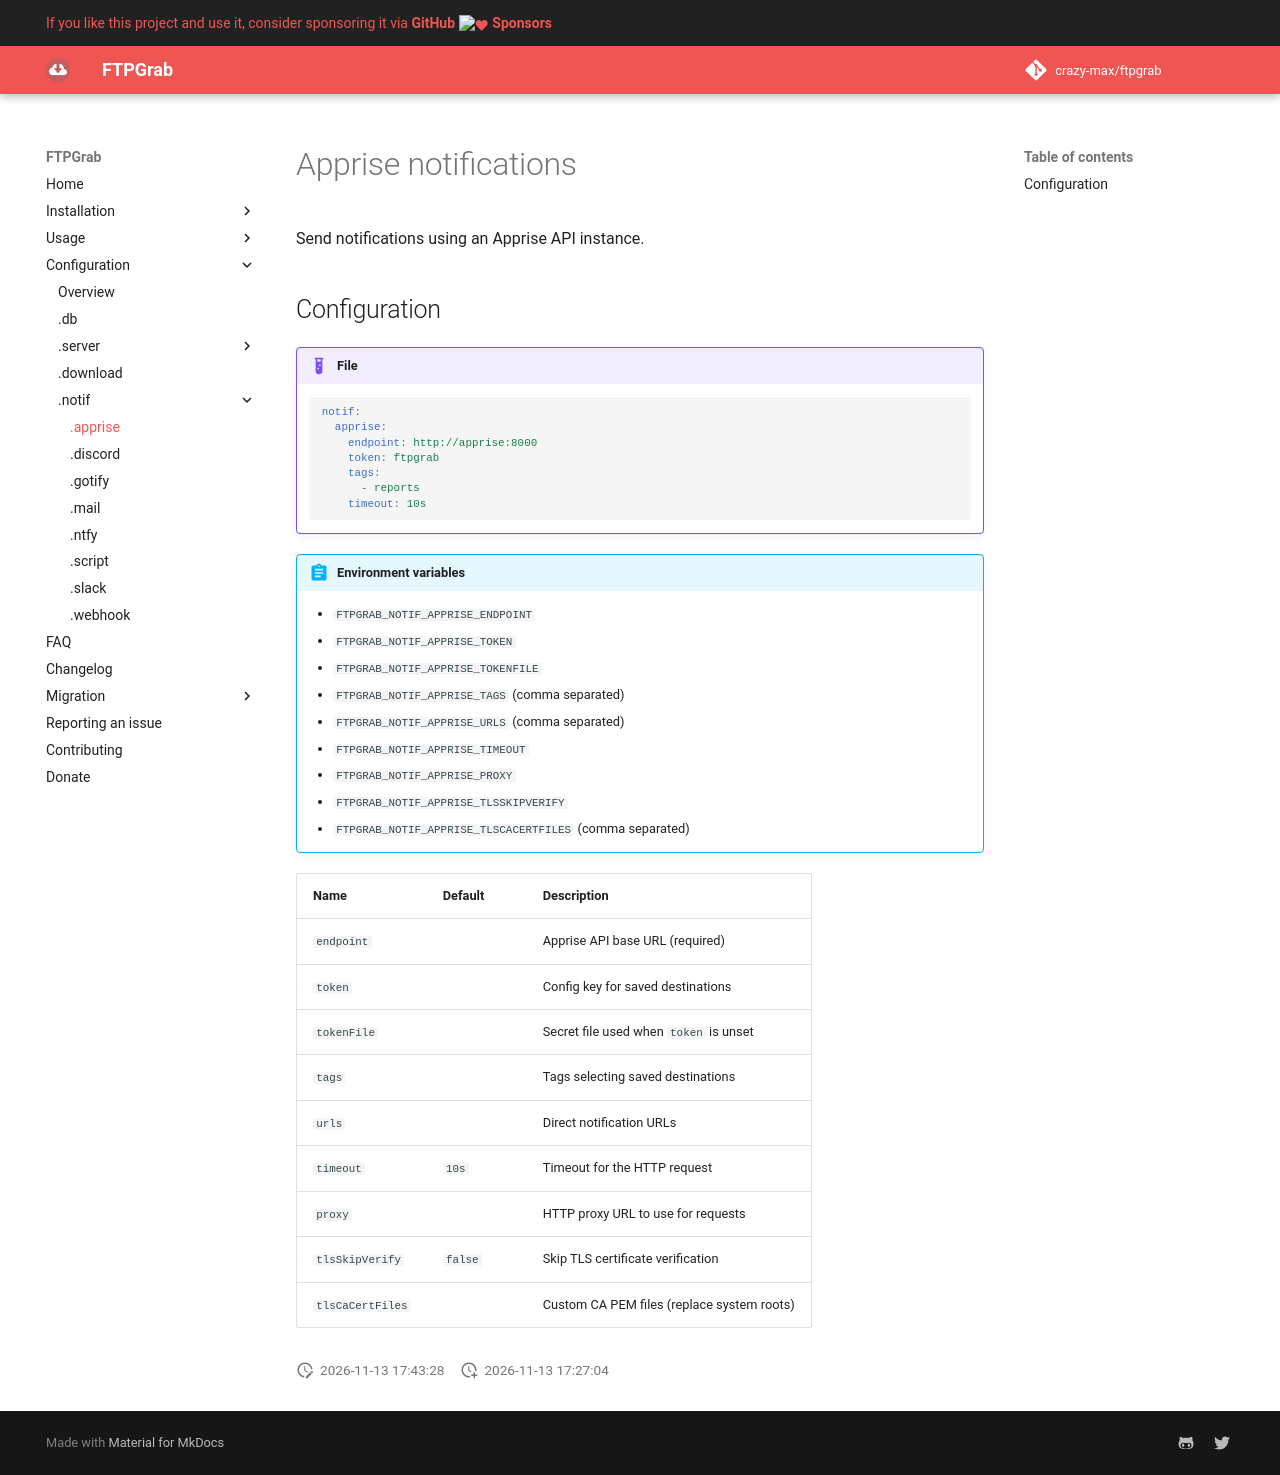

repository: crazy-max/ftpgrab · page: config/notif/apprise/index.html · generator: mkdocs

# Apprise notifications

Send notifications using an Apprise API instance.

## Configuration

!!! example "File"
    ```yaml
    notif:
      apprise:
        endpoint: http://apprise:8000
        token: ftpgrab
        tags:
          - reports
        timeout: 10s
    ```

!!! abstract "Environment variables"
    * `FTPGRAB_NOTIF_APPRISE_ENDPOINT`
    * `FTPGRAB_NOTIF_APPRISE_TOKEN`
    * `FTPGRAB_NOTIF_APPRISE_TOKENFILE`
    * `FTPGRAB_NOTIF_APPRISE_TAGS` (comma separated)
    * `FTPGRAB_NOTIF_APPRISE_URLS` (comma separated)
    * `FTPGRAB_NOTIF_APPRISE_TIMEOUT`
    * `FTPGRAB_NOTIF_APPRISE_PROXY`
    * `FTPGRAB_NOTIF_APPRISE_TLSSKIPVERIFY`
    * `FTPGRAB_NOTIF_APPRISE_TLSCACERTFILES` (comma separated)

| Name             | Default | Description                                |
| ---------------- | ------- | ------------------------------------------ |
| `endpoint`       |         | Apprise API base URL (required)            |
| `token`          |         | Config key for saved destinations          |
| `tokenFile`      |         | Secret file used when `token` is unset     |
| `tags`           |         | Tags selecting saved destinations          |
| `urls`           |         | Direct notification URLs                   |
| `timeout`        | `10s`   | Timeout for the HTTP request               |
| `proxy`          |         | HTTP proxy URL to use for requests         |
| `tlsSkipVerify`  | `false` | Skip TLS certificate verification          |
| `tlsCaCertFiles` |         | Custom CA PEM files (replace system roots) |
